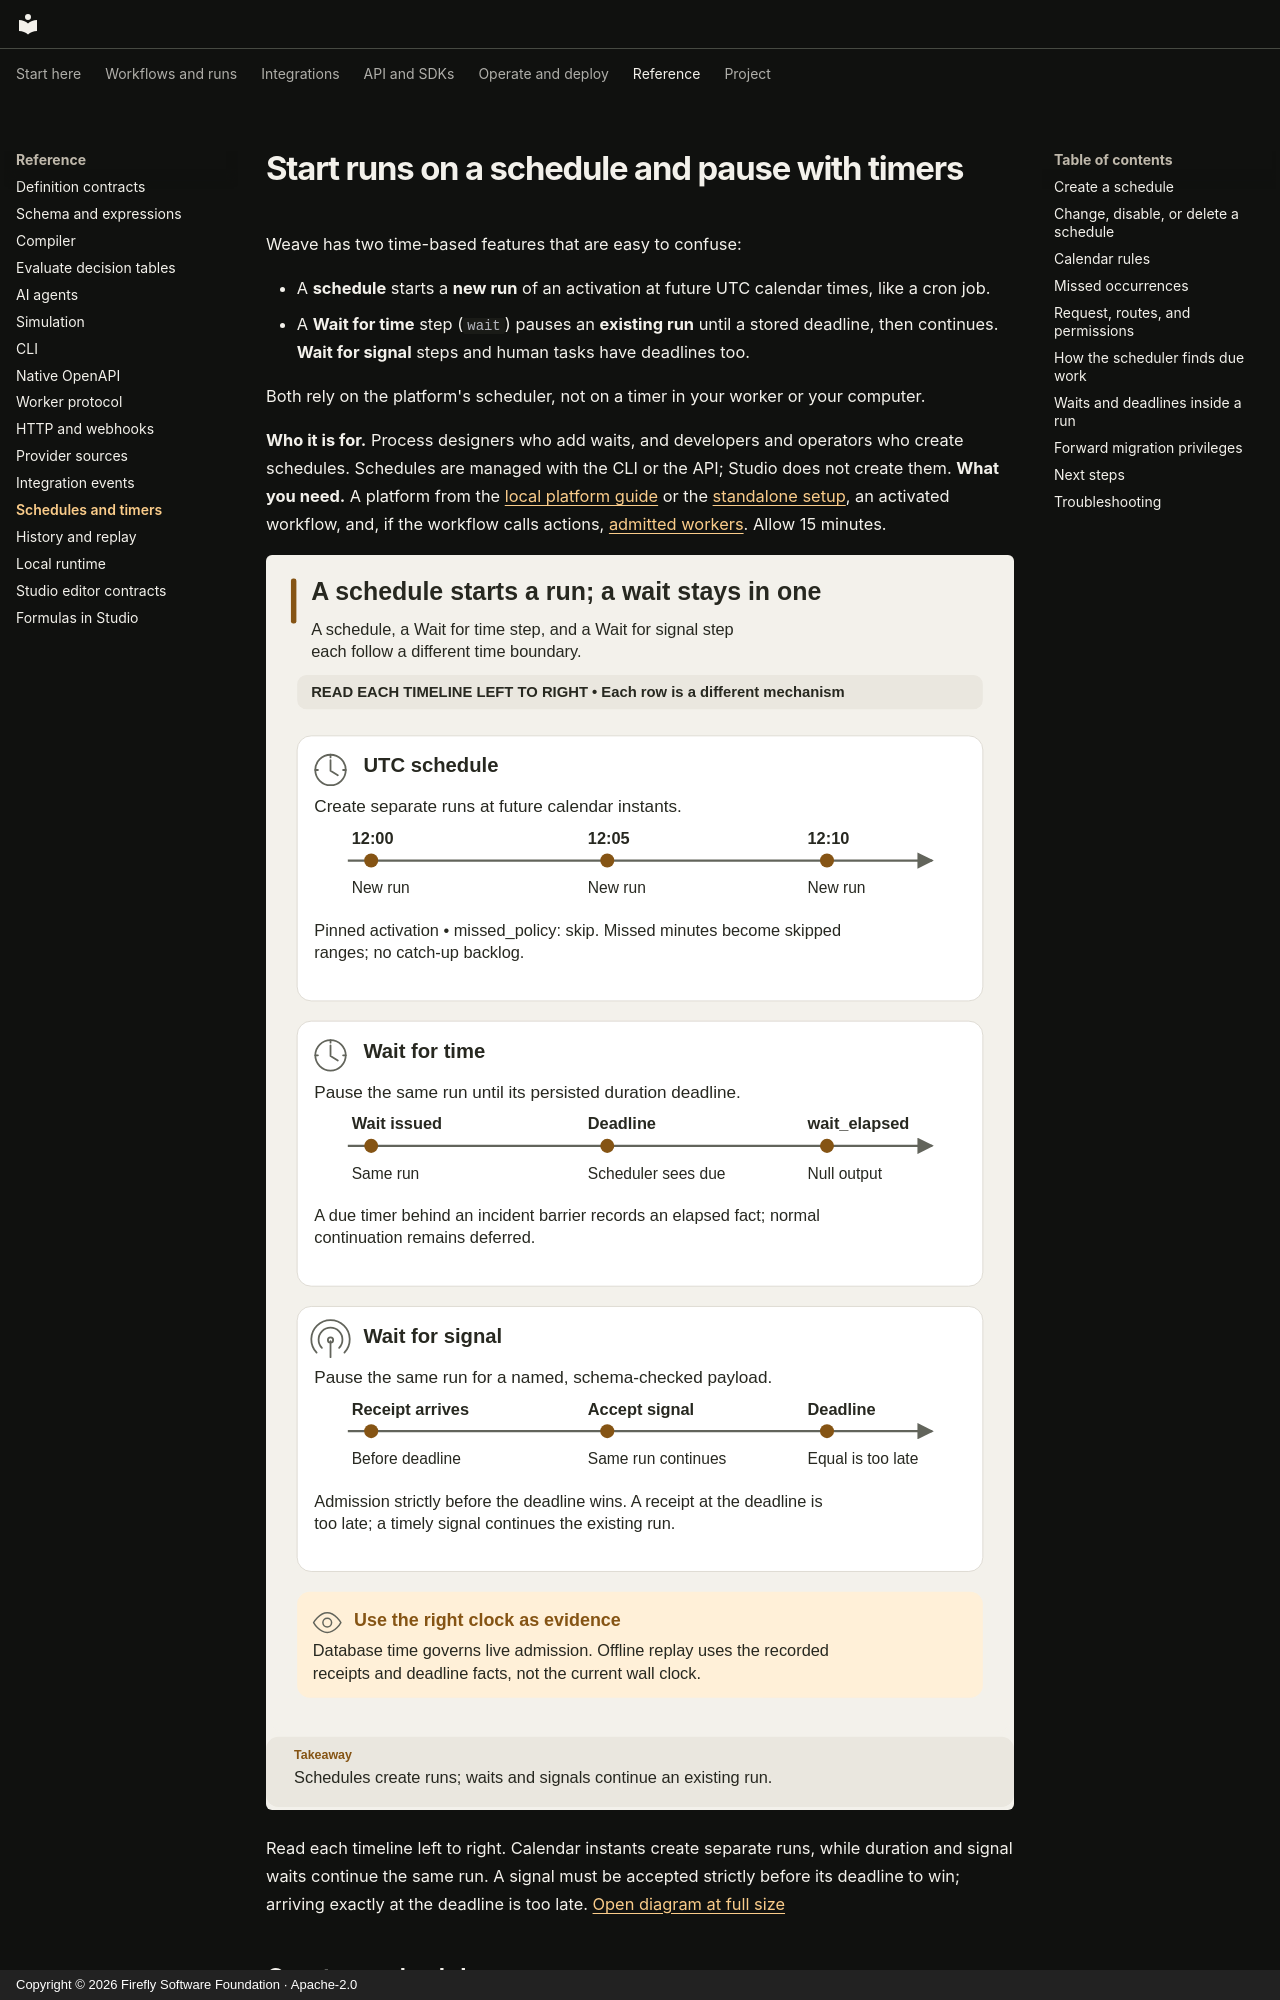

repository: fireflyframework/firefly-weave · page: reference/schedules-and-timers/index.html · generator: mkdocs · copyright: Copyright © 2026 Firefly Software Foundation · Apache-2.0

<!--
Copyright 2026 Firefly Software Foundation.

Licensed under the Apache License, Version 2.0 (the "License");
you may not use this file except in compliance with the License.
You may obtain a copy of the License at

    http://www.apache.org/licenses/LICENSE-2.0

Unless required by applicable law or agreed to in writing, software
distributed under the License is distributed on an "AS IS" BASIS,
WITHOUT WARRANTIES OR CONDITIONS OF ANY KIND, either express or implied.
See the License for the specific language governing permissions and
limitations under the License.
Author: Firefly Software Foundation
SPDX-License-Identifier: Apache-2.0
-->

# Start runs on a schedule and pause with timers

Weave has two time-based features that are easy to confuse:

- A **schedule** starts a **new run** of an activation at future UTC calendar
  times, like a cron job.
- A **Wait for time** step (`wait`) pauses an **existing run** until a stored
  deadline, then continues. **Wait for signal** steps and human tasks have
  deadlines too.

Both rely on the platform's scheduler, not on a timer in your worker or your
computer.

**Who it is for.** Process designers who add waits, and developers and operators
who create schedules. Schedules are managed with the CLI or the API; Studio does
not create them. **What you need.** A platform from the
[local platform guide](../guides/local-platform.md) or the
[standalone setup](../guides/standalone.md), an activated workflow, and, if the
workflow calls actions, [admitted workers](../guides/workers.md). Allow 15
minutes.

![UTC schedule starts compared with duration and signal waits on an existing run](../diagrams/integrations-time-and-signals.svg)

Read each timeline left to right. Calendar instants create separate runs, while
duration and signal waits continue the same run. A signal must be accepted
strictly before its deadline to win; arriving exactly at the deadline is too
late.
[Open diagram at full size](../diagrams/integrations-time-and-signals.svg)
